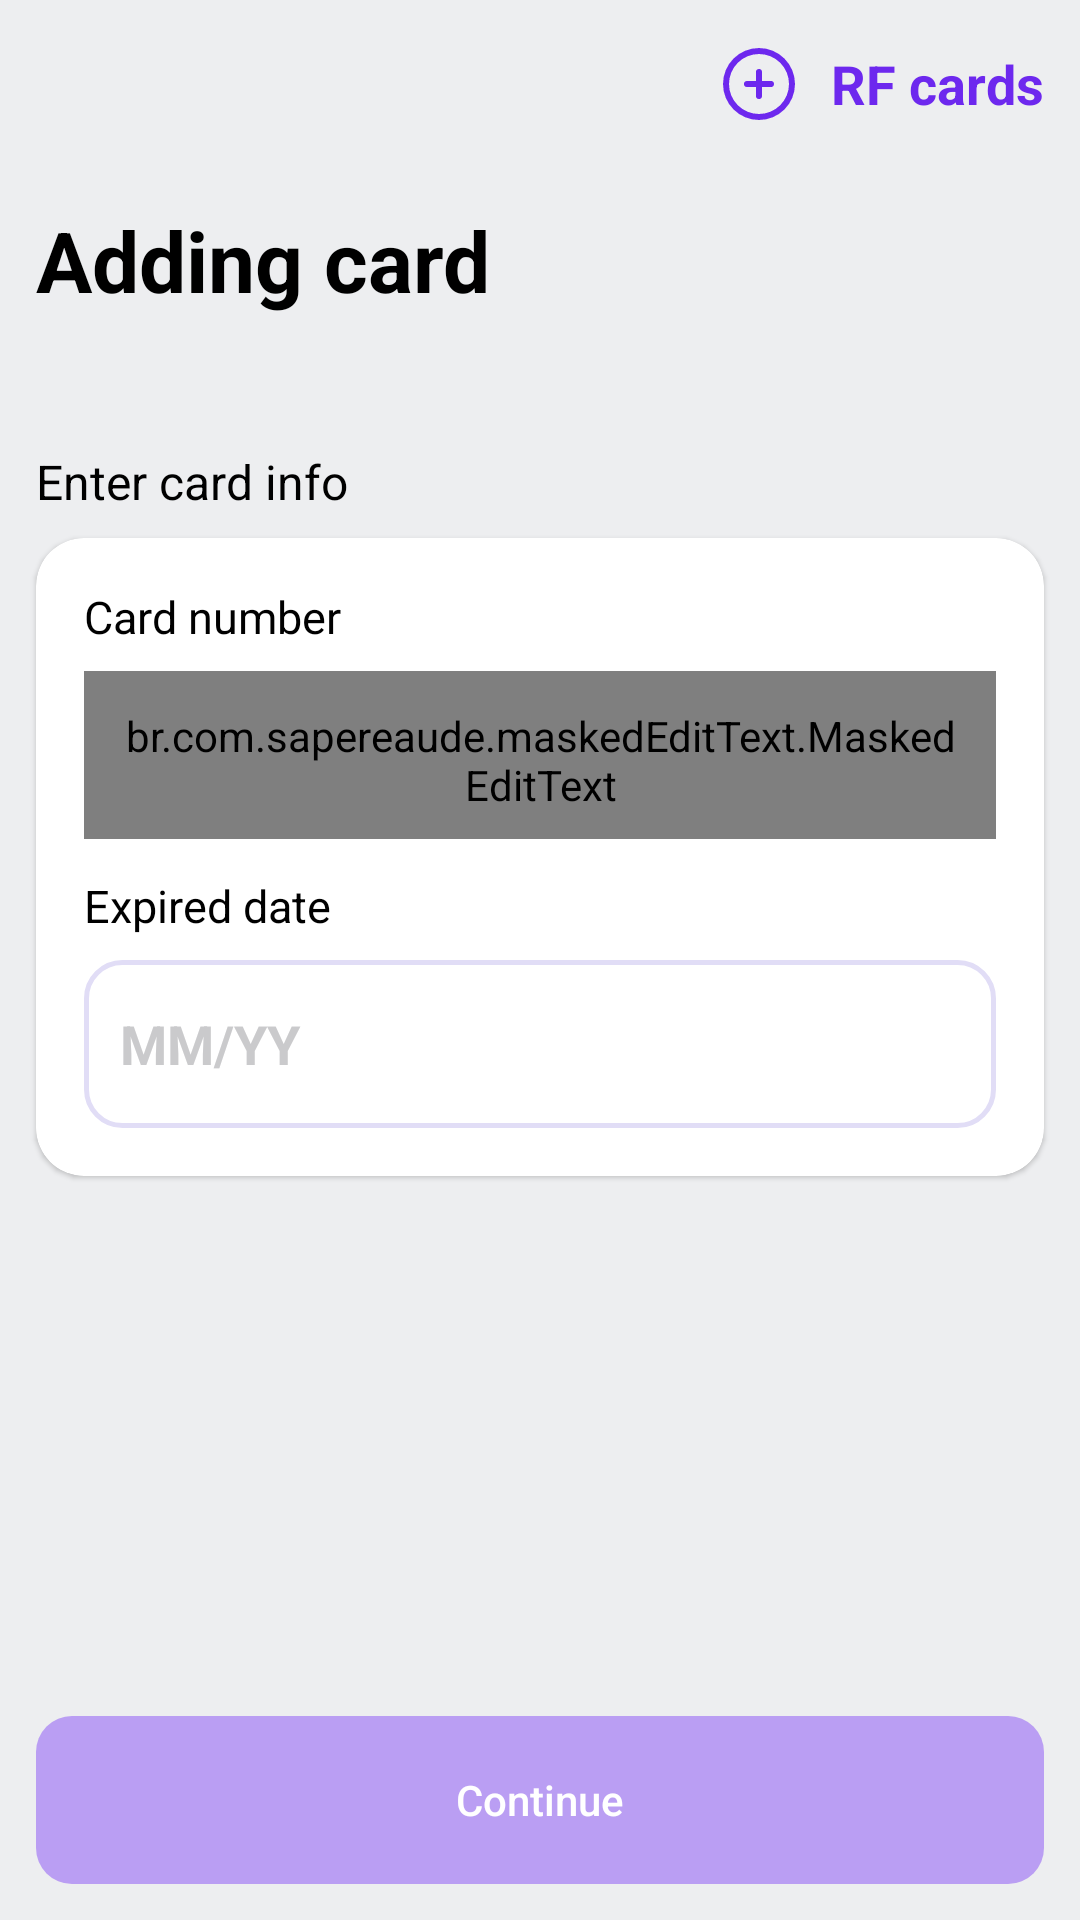

Reconstruct the res/layout file that produces this screen, plus the resources it refers to.
<!-- AndroidManifest.xml: application theme Theme.TuneConsulting -->
<!-- res/layout/screen_add_card.xml -->
<?xml version="1.0" encoding="utf-8"?>
<androidx.constraintlayout.widget.ConstraintLayout xmlns:android="http://schemas.android.com/apk/res/android"
    xmlns:app="http://schemas.android.com/apk/res-auto"
    xmlns:tools="http://schemas.android.com/tools"
    android:layout_width="match_parent"
    android:layout_height="match_parent">

    <androidx.appcompat.widget.LinearLayoutCompat
        android:id="@+id/action_bar_container"
        android:layout_width="match_parent"
        android:layout_height="?actionBarSize"
        android:gravity="center_vertical"
        android:orientation="horizontal"
        android:paddingHorizontal="@dimen/margin_standart"
        app:layout_constraintEnd_toEndOf="parent"
        app:layout_constraintStart_toStartOf="parent"
        app:layout_constraintTop_toTopOf="parent">

        <androidx.appcompat.widget.AppCompatImageView
            android:id="@+id/image_back"
            android:layout_width="@dimen/clickable_image_size"
            android:layout_height="@dimen/clickable_image_size"
            android:background="@drawable/bg_clickable_icon"
            android:padding="@dimen/margin_standart"
            android:src="@drawable/ic_back" />

        <Space
            android:layout_width="0dp"
            android:layout_height="wrap_content"
            android:layout_weight="1" />

        <androidx.appcompat.widget.AppCompatImageView
            android:id="@+id/image_add_card"
            android:layout_width="@dimen/clickable_image_size"
            android:layout_height="@dimen/clickable_image_size"
            android:background="@drawable/bg_clickable_icon"
            android:padding="@dimen/margin_standart"
            android:src="@drawable/ic_add"
            app:tint="@color/secondary" />


        <com.google.android.material.textview.MaterialTextView
            android:layout_width="wrap_content"
            android:layout_height="wrap_content"
            android:layout_marginHorizontal="@dimen/margin_small"
            android:background="@drawable/bg_clickable_icon"
            android:text="@string/rf_cards"
            android:textColor="@color/secondary"
            android:textSize="18sp"
            android:textStyle="bold" />


    </androidx.appcompat.widget.LinearLayoutCompat>

    <com.google.android.material.textview.MaterialTextView
        android:id="@+id/tv_add_card"
        android:layout_width="wrap_content"
        android:layout_height="wrap_content"
        android:layout_margin="@dimen/margin_component"
        android:text="@string/adding_card"
        android:textColor="@color/black"
        android:textSize="28sp"
        android:textStyle="bold"
        app:layout_constraintStart_toStartOf="parent"
        app:layout_constraintTop_toBottomOf="@id/action_bar_container" />


    <com.google.android.material.textview.MaterialTextView
        android:layout_width="wrap_content"
        android:layout_height="wrap_content"
        android:layout_marginBottom="@dimen/margin_standart"
        android:text="@string/enter_card_info"
        android:textColor="@color/black"
        android:textSize="16sp"
        app:layout_constraintBottom_toTopOf="@id/container_card"
        app:layout_constraintStart_toStartOf="@id/container_card" />

    <com.google.android.material.card.MaterialCardView
        android:id="@+id/container_card"
        android:layout_width="match_parent"
        android:layout_height="wrap_content"
        android:layout_marginHorizontal="@dimen/margin_component"
        app:cardBackgroundColor="@color/white"
        app:cardCornerRadius="@dimen/margin_large"
        app:layout_constraintBottom_toBottomOf="parent"
        app:layout_constraintEnd_toEndOf="parent"
        app:layout_constraintStart_toStartOf="parent"
        app:layout_constraintTop_toBottomOf="@id/tv_add_card"
        app:layout_constraintVertical_bias="0.23">

        <androidx.appcompat.widget.LinearLayoutCompat
            android:layout_width="match_parent"
            android:layout_height="wrap_content"
            android:orientation="vertical"
            android:padding="@dimen/margin_large">

            <com.google.android.material.textview.MaterialTextView
                android:layout_width="wrap_content"
                android:layout_height="wrap_content"
                android:text="@string/card_number"
                android:textColor="@color/black"
                android:textSize="15sp" />

            <br.com.sapereaude.maskedEditText.MaskedEditText
                android:id="@+id/input_card_number"
                android:layout_width="match_parent"
                android:layout_height="?actionBarSize"
                android:layout_marginTop="@dimen/margin_standart"
                android:background="@drawable/bg_input_text"
                android:drawableEnd="@drawable/ic_scanner"
                android:drawableTint="@color/secondary"
                android:hint="@string/hint_card_number"
                android:inputType="number"
                android:padding="@dimen/margin_component"
                android:textColorHint="@color/onBackground"
                android:textStyle="bold"
                app:mask="#### #### #### ####"
                tools:ignore="RtlSymmetry,UnusedAttribute" />

            <com.google.android.material.textview.MaterialTextView
                android:layout_width="wrap_content"
                android:layout_height="wrap_content"
                android:layout_marginTop="@dimen/margin_component"
                android:text="@string/expired_date"
                android:textColor="@color/black"
                android:textSize="15sp" />

            <com.google.android.material.textfield.TextInputEditText
                android:id="@+id/input_card_expired_date"
                android:layout_width="match_parent"
                android:layout_height="?actionBarSize"
                android:layout_marginTop="@dimen/margin_standart"
                android:background="@drawable/bg_input_text"
                android:focusable="false"
                android:hint="@string/hint_date"
                android:inputType="none"
                android:padding="@dimen/margin_component"
                android:textColorHint="@color/onBackground"
                android:textStyle="bold"
                tools:ignore="RtlSymmetry,UnusedAttribute" />


        </androidx.appcompat.widget.LinearLayoutCompat>
    </com.google.android.material.card.MaterialCardView>

    <androidx.appcompat.widget.AppCompatButton
        android:id="@+id/btn_add_card"
        android:layout_width="match_parent"
        android:layout_height="?actionBarSize"
        android:layout_margin="@dimen/margin_component"
        android:background="@drawable/bg_button_state"
        android:enabled="false"
        android:text="@string/continue_text"
        android:textAllCaps="false"
        android:textColor="@color/white"
        app:layout_constraintBottom_toBottomOf="parent"
        app:layout_constraintEnd_toEndOf="parent"
        app:layout_constraintStart_toStartOf="parent" />


</androidx.constraintlayout.widget.ConstraintLayout>
<!-- resources referenced by this layout -->
<resources>
  <color name="black">#FF000000</color>
  <color name="onBackground">#CACACC</color>
  <color name="secondary">#6D28EE</color>
  <color name="white">#FFFFFFFF</color>
  <dimen name="clickable_image_size">40dp</dimen>
  <dimen name="margin_component">12dp</dimen>
  <dimen name="margin_large">16dp</dimen>
  <dimen name="margin_small">4dp</dimen>
  <dimen name="margin_standart">8dp</dimen>
  <!-- drawable bg_button_state (drawable) -->
  <?xml version="1.0" encoding="utf-8"?>
  <selector xmlns:android="http://schemas.android.com/apk/res/android">
      <item android:state_enabled="false">
          <shape android:shape="rectangle">
              <corners android:radius="@dimen/margin_component" />
              <solid android:color="@color/secondaryVariantTrans" />
          </shape>
      </item>
      <item android:state_enabled="true">
          <shape android:shape="rectangle">
              <corners android:radius="@dimen/margin_component" />
              <solid android:color="@color/secondary" />
          </shape>
      </item>
  </selector>
  <!-- drawable bg_clickable_icon (drawable) -->
  <?xml version="1.0" encoding="utf-8"?>
  <selector xmlns:android="http://schemas.android.com/apk/res/android">
      <item android:state_pressed="true">
          <shape android:shape="oval">
              <solid android:color="@color/primaryVariant" />
          </shape>
      </item>
      <item android:state_pressed="false">
          <shape>
  
          </shape>
      </item>
  </selector>
  <!-- drawable bg_input_text (drawable) -->
  <?xml version="1.0" encoding="utf-8"?>
  <selector xmlns:android="http://schemas.android.com/apk/res/android">
      <item android:state_focused="true">
          <shape>
              <stroke android:width="1.5dp" android:color="@color/secondary" />
              <corners android:radius="@dimen/margin_component" />
          </shape>
      </item>
  
      <item android:state_focused="false">
          <shape>
              <stroke android:width="1.5dp" android:color="@color/primaryVariant" />
              <corners android:radius="@dimen/margin_component" />
          </shape>
      </item>
  </selector>
  <!-- drawable ic_add (drawable) -->
  <vector android:height="24dp" android:viewportHeight="24"
      android:viewportWidth="24" android:width="24dp" xmlns:android="http://schemas.android.com/apk/res/android">
      <path android:fillColor="#FF000000" android:pathData="m12,0a12,12 0,1 0,12 12,12.013 12.013,0 0,0 -12,-12zM12,22a10,10 0,1 1,10 -10,10.011 10.011,0 0,1 -10,10zM17,12a1,1 0,0 1,-1 1h-3v3a1,1 0,0 1,-2 0v-3h-3a1,1 0,0 1,0 -2h3v-3a1,1 0,0 1,2 0v3h3a1,1 0,0 1,1 1z"/>
  </vector>
  <string name="adding_card">Adding card</string>
  <string name="card_number">Card number</string>
  <string name="continue_text">Continue</string>
  <string name="enter_card_info">Enter card info</string>
  <string name="expired_date">Expired date</string>
  <string name="hint_card_number">0000000000000000</string>
  <string name="hint_date">MM/YY</string>
  <string name="rf_cards">RF cards</string>
  <style name="Theme.TuneConsulting" parent="Theme.MaterialComponents.Light.NoActionBar">
          <item name="colorPrimary">@color/secondary</item>
          <item name="colorPrimaryVariant">@color/secondaryVariant</item>
          <item name="colorOnPrimary">@color/white</item>
          <item name="colorSecondary">@color/secondary</item>
          <item name="colorSecondaryVariant">@color/secondaryVariant</item>
          <item name="colorOnSecondary">@color/black</item>
          <item name="android:windowLightStatusBar" tools:ignore="NewApi">true</item>
          <item name="android:windowBackground">@color/primary</item>
          <item name="android:statusBarColor">@color/primary</item>
      </style>
  <color name="secondaryVariantTrans">#BA9EF3</color>
  <color name="primaryVariant">#E1DDF6</color>
  <color name="secondaryVariant">#9061EC</color>
  <color name="primary">#EDEEF0</color>
</resources>
